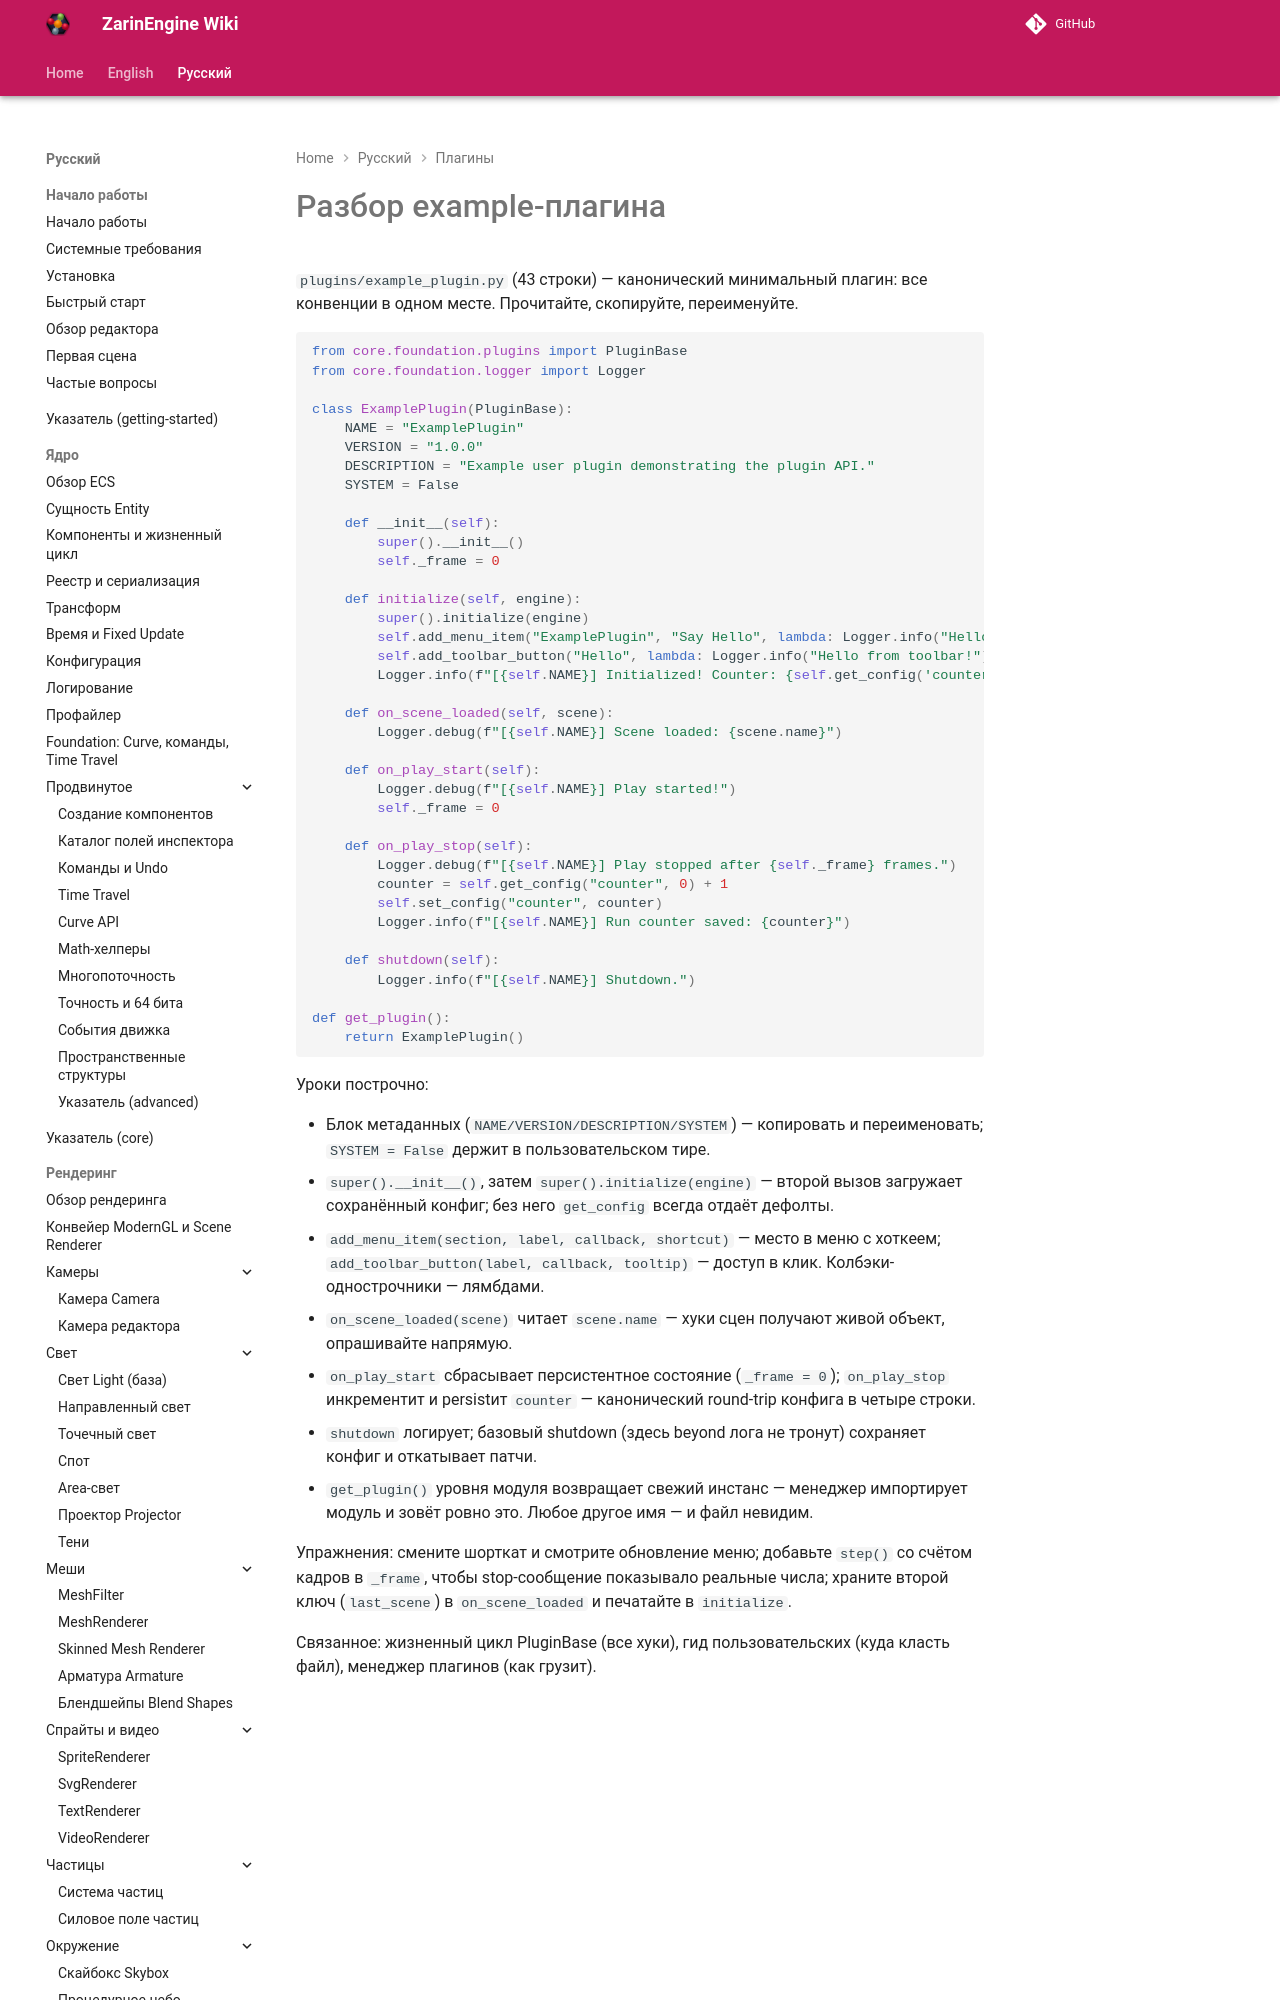

repository: EgorKonstrukt/ZarinEngineWiki · page: ru/plugins/example-plugin/index.html · generator: mkdocs

# Разбор example-плагина

`plugins/example_plugin.py` (43 строки) — канонический минимальный плагин: все конвенции в одном месте. Прочитайте, скопируйте, переименуйте.

```python
from core.foundation.plugins import PluginBase
from core.foundation.logger import Logger

class ExamplePlugin(PluginBase):
    NAME = "ExamplePlugin"
    VERSION = "1.0.0"
    DESCRIPTION = "Example user plugin demonstrating the plugin API."
    SYSTEM = False

    def __init__(self):
        super().__init__()
        self._frame = 0
